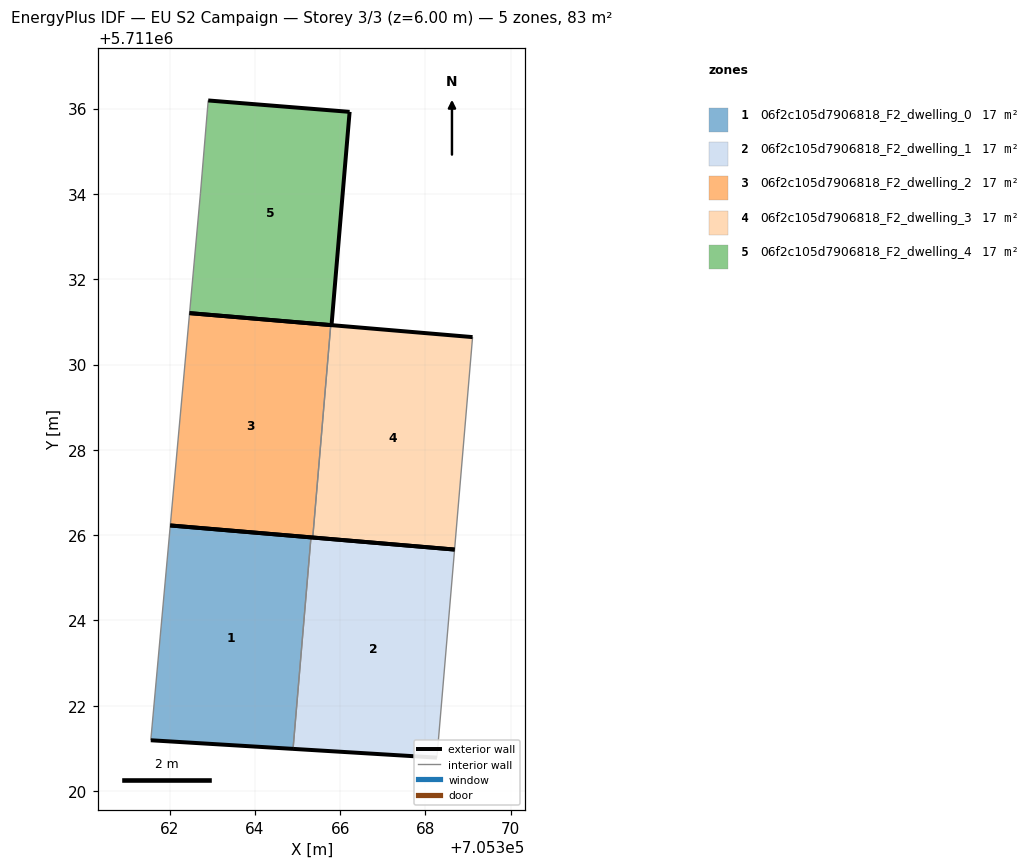
=== STOREY PLAN SPEC (per zone: floor XY polygon, exterior-wall plan segments, windows/doors) ===
zone 1: 06f2c105d7906818_F2_dwelling_0  (16.7 m²)
  floor: (705364.90, 5711020.99) (705365.31, 5711025.95) (705362.02, 5711026.23) (705361.56, 5711021.19)
  exterior wall: (705362.02, 5711026.23) – (705365.31, 5711025.95)  [3.3 m]
  exterior wall: (705364.90, 5711020.99) – (705361.56, 5711021.19)  [3.3 m]
  interior walls: 2
zone 2: 06f2c105d7906818_F2_dwelling_1  (16.7 m²)
  floor: (705368.27, 5711020.78) (705368.68, 5711025.66) (705365.31, 5711025.95) (705364.90, 5711020.99)
  exterior wall: (705365.31, 5711025.95) – (705368.68, 5711025.66)  [3.4 m]
  exterior wall: (705368.27, 5711020.78) – (705364.90, 5711020.99)  [3.4 m]
  interior walls: 2
zone 3: 06f2c105d7906818_F2_dwelling_2  (16.7 m²)
  floor: (705365.36, 5711025.94) (705365.78, 5711030.92) (705362.47, 5711031.21) (705362.02, 5711026.23)
  exterior wall: (705362.47, 5711031.21) – (705365.78, 5711030.92)  [3.3 m]
  exterior wall: (705365.36, 5711025.94) – (705362.02, 5711026.23)  [3.4 m]
  interior walls: 2
zone 4: 06f2c105d7906818_F2_dwelling_3  (16.7 m²)
  floor: (705368.68, 5711025.66) (705369.10, 5711030.64) (705365.78, 5711030.92) (705365.36, 5711025.94)
  exterior wall: (705365.78, 5711030.92) – (705369.10, 5711030.64)  [3.3 m]
  exterior wall: (705368.68, 5711025.66) – (705365.36, 5711025.94)  [3.3 m]
  interior walls: 2
zone 5: 06f2c105d7906818_F2_dwelling_4  (16.7 m²)
  floor: (705365.80, 5711030.92) (705366.22, 5711035.92) (705362.91, 5711036.19) (705362.72, 5711034.00) (705362.47, 5711031.21)
  exterior wall: (705365.80, 5711030.92) – (705362.47, 5711031.21)  [3.3 m]
  exterior wall: (705362.91, 5711036.19) – (705366.22, 5711035.92)  [3.3 m]
  exterior wall: (705366.22, 5711035.92) – (705365.80, 5711030.92)  [5.0 m]
  interior walls: 2

=== DERIVED (storey summary) ===
Building: EU S2 Campaign
Storey: 3 of 3  (floor level z = 6.00 m)
Storey gross floor area: 83.4 m²
Zones on this storey: 5
  - 06f2c105d7906818_F2_dwelling_0: floor 16.7 m²; exterior wall 6.7 m (20.0 m²); WWR 0.0%
  - 06f2c105d7906818_F2_dwelling_1: floor 16.7 m²; exterior wall 6.8 m (20.3 m²); WWR 0.0%
  - 06f2c105d7906818_F2_dwelling_2: floor 16.7 m²; exterior wall 6.7 m (20.0 m²); WWR 0.0%
  - 06f2c105d7906818_F2_dwelling_3: floor 16.7 m²; exterior wall 6.7 m (20.0 m²); WWR 0.0%
  - 06f2c105d7906818_F2_dwelling_4: floor 16.7 m²; exterior wall 11.7 m (35.1 m²); WWR 0.0%
Zone adjacency (shared interzone walls):
  - 06f2c105d7906818_F2_dwelling_0 ↔ 06f2c105d7906818_F2_dwelling_1
  - 06f2c105d7906818_F2_dwelling_2 ↔ 06f2c105d7906818_F2_dwelling_3